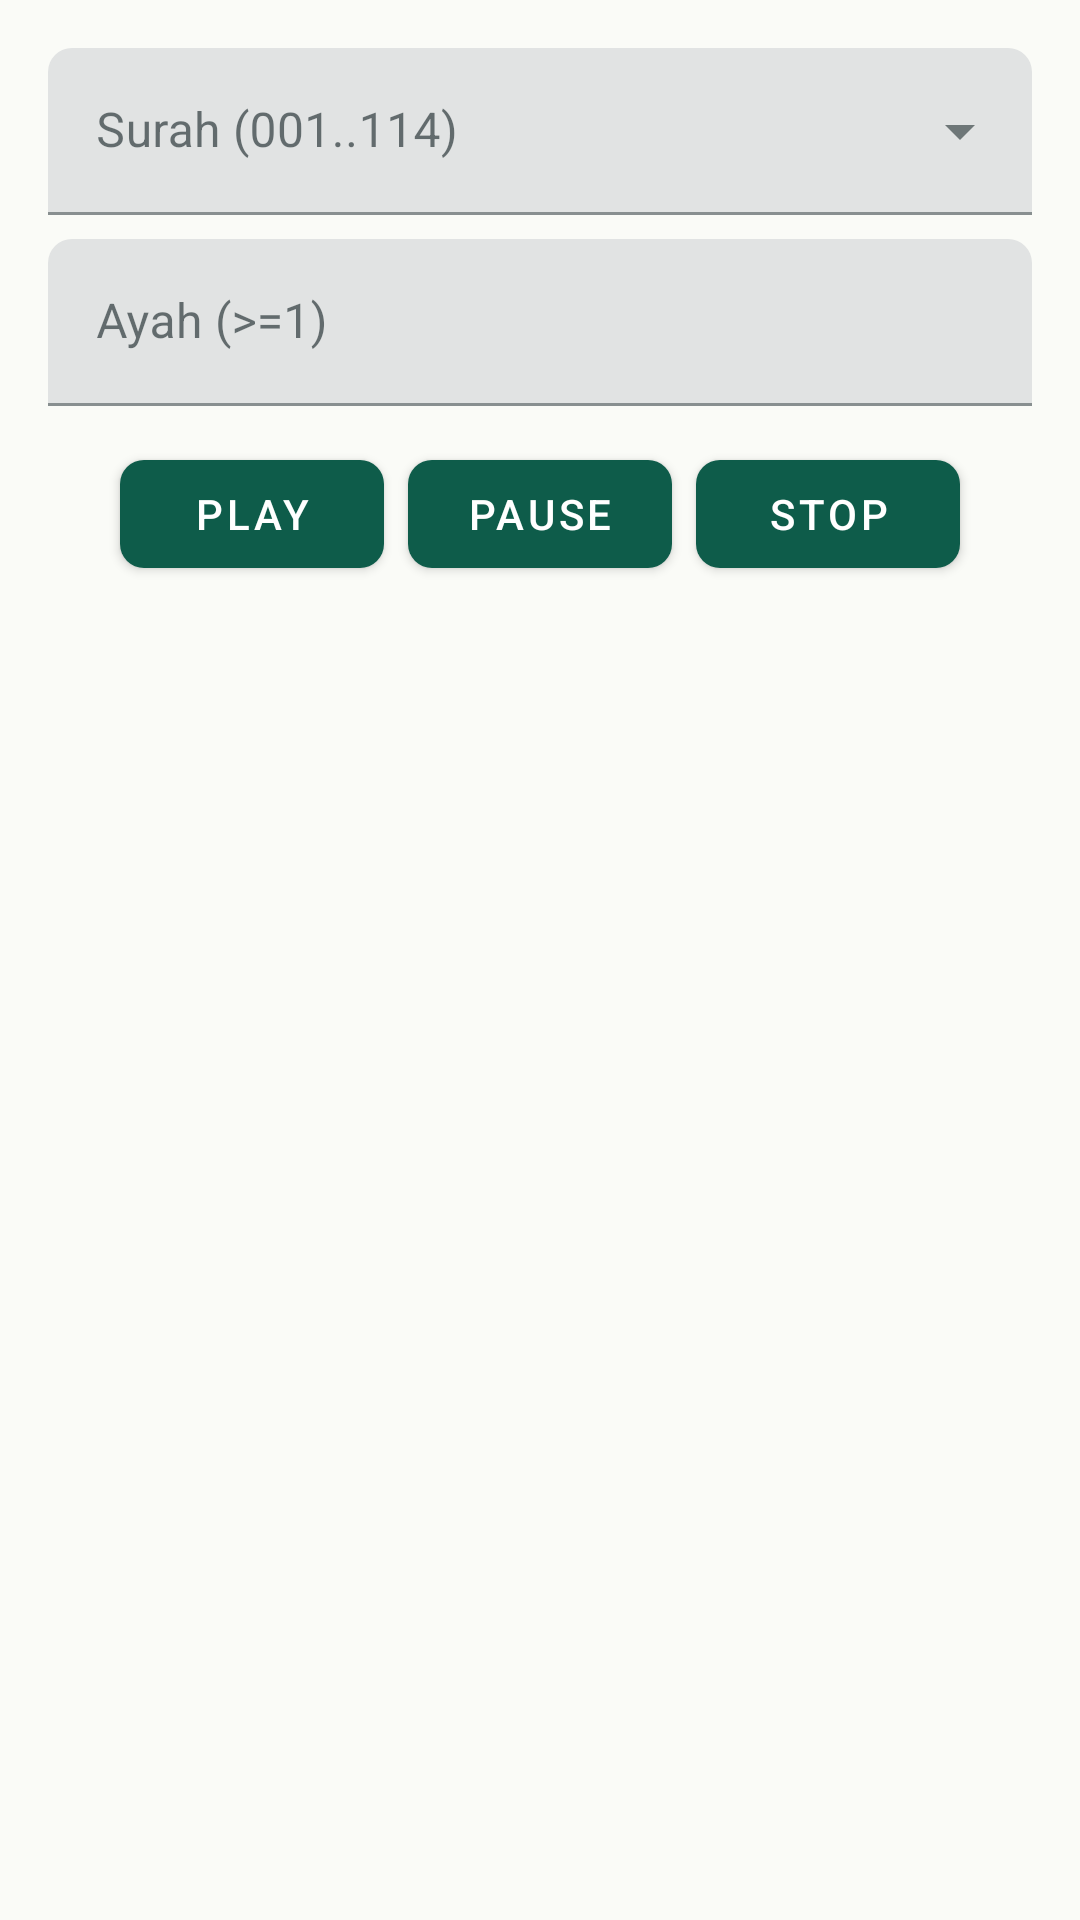

Produce the Android XML layout that renders to this screen, including the resource entries it uses.
<!-- AndroidManifest.xml: application theme Theme.RepeatQuran -->
<!-- res/layout/fragment_verse_tab.xml -->
<?xml version="1.0" encoding="utf-8"?>
<LinearLayout xmlns:android="http://schemas.android.com/apk/res/android"
    xmlns:app="http://schemas.android.com/apk/res-auto"
    android:layout_width="match_parent"
    android:layout_height="wrap_content"
    android:orientation="vertical"
    android:padding="16dp">

    <com.google.android.material.textfield.TextInputLayout
        android:id="@+id/surahInputLayout"
        style="@style/Widget.MaterialComponents.TextInputLayout.FilledBox.ExposedDropdownMenu"
        android:layout_width="match_parent"
        android:layout_height="wrap_content"
        android:hint="Surah (001..114)">
        <AutoCompleteTextView
            android:id="@+id/surahDropdown"
            android:layout_width="match_parent"
            android:layout_height="wrap_content"
            android:inputType="none"/>
    </com.google.android.material.textfield.TextInputLayout>

    <com.google.android.material.textfield.TextInputLayout
        android:id="@+id/ayahInputLayout"
        style="@style/Widget.MaterialComponents.TextInputLayout.FilledBox"
        android:layout_width="match_parent"
        android:layout_height="wrap_content"
        android:hint="Ayah (>=1)"
        android:layout_marginTop="8dp">
        <com.google.android.material.textfield.TextInputEditText
            android:id="@+id/editAyah"
            android:layout_width="match_parent"
            android:layout_height="wrap_content"
            android:inputType="number"
            android:imeOptions="actionDone" />
    </com.google.android.material.textfield.TextInputLayout>

    <LinearLayout
        android:layout_width="match_parent"
        android:layout_height="wrap_content"
        android:gravity="center"
        android:orientation="horizontal"
        android:layout_marginTop="12dp">
        <com.google.android.material.button.MaterialButton
            android:id="@+id/btnPlay"
            android:layout_width="wrap_content"
            android:layout_height="wrap_content"
            android:text="Play" />
        <com.google.android.material.button.MaterialButton
            android:id="@+id/btnPause"
            android:layout_width="wrap_content"
            android:layout_height="wrap_content"
            android:layout_marginStart="8dp"
            android:text="Pause" />
        <com.google.android.material.button.MaterialButton
            android:id="@+id/btnStop"
            android:layout_width="wrap_content"
            android:layout_height="wrap_content"
            android:layout_marginStart="8dp"
            android:text="Stop" />
    </LinearLayout>

</LinearLayout>
<!-- resources referenced by this layout -->
<resources>
  <style name="Theme.RepeatQuran" parent="Theme.MaterialComponents.DayNight.NoActionBar">
          
          <item name="colorPrimary">@color/md_theme_primary</item>
          <item name="colorOnPrimary">@color/md_theme_onPrimary</item>
          <item name="colorPrimaryVariant">@color/md_theme_primaryVariant</item>
          <item name="colorSecondary">@color/md_theme_secondary</item>
          <item name="colorOnSecondary">@color/md_theme_onSecondary</item>
          <item name="android:statusBarColor" tools:targetApi="l">?attr/colorPrimaryVariant</item>
          <item name="android:navigationBarColor" tools:targetApi="o_mr1">@color/md_theme_background</item>
  
          <item name="android:colorBackground">@color/md_theme_background</item>
          <item name="colorSurface">@color/md_theme_surface</item>
          <item name="colorOnSurface">@color/md_theme_onSurface</item>
  
          
          <item name="shapeAppearanceSmallComponent">@style/Shape.Small</item>
          <item name="shapeAppearanceMediumComponent">@style/Shape.Medium</item>
          <item name="shapeAppearanceLargeComponent">@style/Shape.Large</item>
  
          
      </style>
  <color name="md_theme_primary">#0E5C4A</color>
  <color name="md_theme_onPrimary">#FFFFFF</color>
  <color name="md_theme_primaryVariant">#094536</color>
  <color name="md_theme_secondary">#C9A227</color>
  <color name="md_theme_onSecondary">#1D1600</color>
  <color name="md_theme_background">#FAFBF7</color>
  <color name="md_theme_surface">#FFFFFF</color>
  <color name="md_theme_onSurface">#0D1B1E</color>
  <style name="Shape.Small" parent="ShapeAppearance.MaterialComponents.SmallComponent">
          <item name="cornerFamily">rounded</item>
          <item name="cornerSize">8dp</item>
      </style>
  <style name="Shape.Medium" parent="ShapeAppearance.MaterialComponents.MediumComponent">
          <item name="cornerFamily">rounded</item>
          <item name="cornerSize">12dp</item>
      </style>
  <style name="Shape.Large" parent="ShapeAppearance.MaterialComponents.LargeComponent">
          <item name="cornerFamily">rounded</item>
          <item name="cornerSize">20dp</item>
      </style>
</resources>
